Run: headless pygame with SDL's dummy video driver; simulated clock (each Clock.tick advances the game by its frame time, no real sleeping); random seed 0; keys injected as events and as key.get_pressed() state; mouse plan: one left click at the window centre at the start of phase 2, then a move to the lower-right quarter at the start of phase 3.
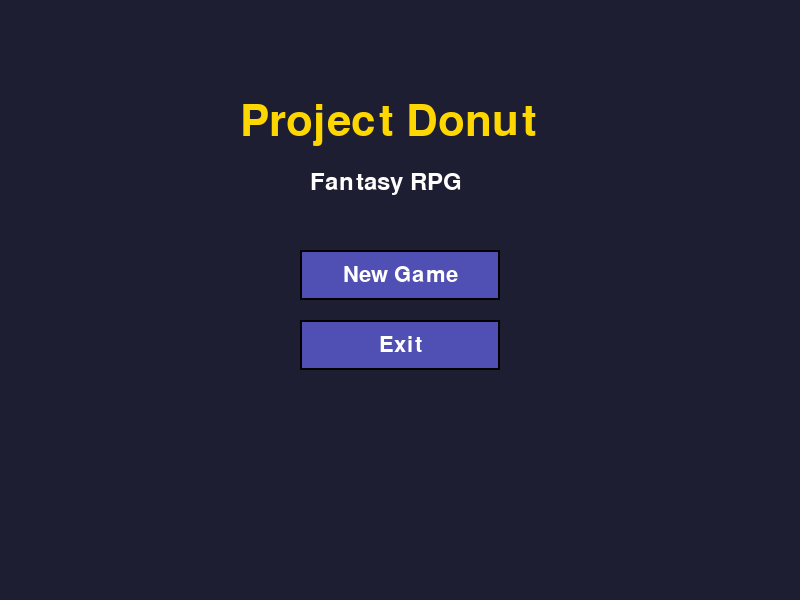
Frame 1 of 4 · flips 1–60 · no input
Frame 2 of 4 · flips 61–180 · clicked the window centre · tapped SPACE, RETURN · held RIGHT (→), D · screen unchanged from frame 1, image omitted
Frame 3 of 4 · flips 181–300 · moved the mouse to the lower-right quarter · held DOWN (↓), S · screen unchanged from frame 2, image omitted
Frame 4 of 4 · flips 301–420 · held LEFT (←), A, UP (↑), W · screen unchanged from frame 3, image omitted

The pygame program that drew these frames:

#!/usr/bin/env python3
"""
Project Donut - Incremental Fantasy RPG
A simple proof of concept using pygame
"""
import pygame
import sys
import random

# Initialize pygame
pygame.init()

# Constants
SCREEN_WIDTH = 800
SCREEN_HEIGHT = 600
WHITE = (255, 255, 255)
BLACK = (0, 0, 0)
GOLD = (255, 215, 0)
BLUE = (100, 150, 255)
RED = (230, 80, 80)
GREEN = (80, 230, 80)
BG_COLOR = (30, 30, 50)

# Create the screen
screen = pygame.display.set_mode((SCREEN_WIDTH, SCREEN_HEIGHT))
pygame.display.set_caption("Project Donut - Fantasy RPG")
clock = pygame.time.Clock()

# Game states
MAIN_MENU = 0
CHARACTER = 1
COMBAT = 2
RESULTS = 3

# Initialize game state
game_state = MAIN_MENU

# Player stats
player = {
    "name": "Hero",
    "level": 1,
    "max_hp": 100,
    "current_hp": 100,
    "attack": 15,
    "defense": 5,
    "skills": ["Basic Attack", "Power Strike", "Heal", "Quick Strike"],
    "experience": 0,
    "next_level": 100,
    "gold": 50
}

# Enemy stats
enemy = {
    "name": "Goblin",
    "max_hp": 60,
    "current_hp": 60,
    "attack": 10,
    "defense": 3
}

# Combat sequence
combat_sequence = ["Basic Attack", "Power Strike", "Basic Attack"]
available_skills = ["Basic Attack", "Power Strike", "Heal", "Quick Strike"]
dragging_skill = None
drag_from_index = -1
combat_log = []
combat_finished = False
player_turn = True
victory = False

# Button class
class Button:
    def __init__(self, x, y, width, height, text, action=None):
        self.rect = pygame.Rect(x, y, width, height)
        self.text = text
        self.action = action
        self.hovered = False
        
    def draw(self):
        color = (120, 120, 220) if self.hovered else (80, 80, 180)
        pygame.draw.rect(screen, color, self.rect)
        pygame.draw.rect(screen, BLACK, self.rect, 2)
        
        font = pygame.font.SysFont(None, 32)
        text_surf = font.render(self.text, True, WHITE)
        text_rect = text_surf.get_rect(center=self.rect.center)
        screen.blit(text_surf, text_rect)
        
    def check_hover(self, pos):
        self.hovered = self.rect.collidepoint(pos)
        
    def handle_event(self, event):
        if event.type == pygame.MOUSEBUTTONDOWN and event.button == 1:
            if self.hovered and self.action:
                self.action()
                return True
        return False

# Create buttons
new_game_btn = Button(SCREEN_WIDTH//2 - 100, 250, 200, 50, "New Game", lambda: start_new_game())
exit_btn = Button(SCREEN_WIDTH//2 - 100, 320, 200, 50, "Exit", lambda: sys.exit())
combat_btn = Button(SCREEN_WIDTH//2 - 100, 520, 200, 50, "Enter Combat", lambda: start_combat())
back_btn = Button(50, 500, 120, 40, "Back", lambda: go_to_character())
continue_btn = Button(SCREEN_WIDTH//2 - 100, 500, 200, 50, "Continue", lambda: go_to_character())

def draw_text(text, font_size, color, x, y):
    font = pygame.font.SysFont(None, font_size)
    text_surface = font.render(text, True, color)
    text_rect = text_surface.get_rect()
    text_rect.topleft = (x, y)
    screen.blit(text_surface, text_rect)

def start_new_game():
    global game_state, player, combat_log
    
    # Reset player to starting values
    player["level"] = 1
    player["experience"] = 0
    player["next_level"] = 100
    player["gold"] = 50
    player["max_hp"] = 100
    player["current_hp"] = 100
    player["attack"] = 15
    player["defense"] = 5
    
    combat_log = []
    game_state = CHARACTER

def start_combat():
    global game_state, enemy, combat_log, combat_finished, player_turn, victory, combat_sequence_index
    
    # Reset enemy
    enemy["current_hp"] = enemy["max_hp"]
    
    # Reset combat state
    combat_log = ["Combat started!"]
    combat_finished = False
    player_turn = True
    victory = False
    combat_sequence_index = 0  # Start from the first skill in sequence
    
    # Choose random enemy type based on player level
    enemy_type = random.choice(["Goblin", "Orc", "Skeleton"])
    enemy_level = max(1, player["level"] + random.randint(-1, 1))
    
    if enemy_type == "Goblin":
        enemy["name"] = f"Goblin Lv.{enemy_level}"
        enemy["max_hp"] = 40 + (enemy_level * 10)
        enemy["attack"] = 8 + (enemy_level * 2)
        enemy["defense"] = 2 + enemy_level
    elif enemy_type == "Orc":
        enemy["name"] = f"Orc Lv.{enemy_level}"
        enemy["max_hp"] = 60 + (enemy_level * 15)
        enemy["attack"] = 12 + (enemy_level * 3)
        enemy["defense"] = 3 + enemy_level
    elif enemy_type == "Skeleton":
        enemy["name"] = f"Skeleton Lv.{enemy_level}"
        enemy["max_hp"] = 30 + (enemy_level * 8)
        enemy["attack"] = 10 + (enemy_level * 2)
        enemy["defense"] = 5 + enemy_level
    
    enemy["current_hp"] = enemy["max_hp"]
    combat_log.append(f"A {enemy['name']} appears!")
    
    game_state = COMBAT

def execute_combat_turn():
    global combat_log, player, enemy, combat_finished, player_turn, victory, game_state, combat_sequence_index
    
    if combat_finished:
        return
    
    if player_turn:
        # Player attacks using the skill from the combat sequence
        if not combat_sequence:
            combat_log.append(f"{player['name']} has no skills configured!")
            player_turn = not player_turn
            return
            
        # Get the next skill in the sequence
        skill = combat_sequence[combat_sequence_index]
        damage = 0
        
        # Different skills have different effects
        if skill == "Basic Attack":
            damage = max(1, player["attack"] - enemy["defense"] + random.randint(-3, 3))
        elif skill == "Power Strike":
            # More powerful but with variability
            damage = max(1, int(player["attack"] * 1.5) - enemy["defense"] + random.randint(-2, 5))
        elif skill == "Heal":
            # Healing skill
            heal_amount = 20 + random.randint(0, 10)
            player["current_hp"] = min(player["max_hp"], player["current_hp"] + heal_amount)
            combat_log.append(f"{player['name']} uses Heal for {heal_amount} HP!")
            # Go to next skill in the sequence
            combat_sequence_index = (combat_sequence_index + 1) % len(combat_sequence)
            player_turn = False
            return
        elif skill == "Quick Strike":
            # Fast attack with chance for double hit
            damage = max(1, int(player["attack"] * 0.7) - enemy["defense"] + random.randint(-2, 2))
            
            # 30% chance for a second hit
            if random.random() < 0.3:
                second_damage = max(1, int(player["attack"] * 0.5) - enemy["defense"])
                damage += second_damage
                combat_log.append(f"{player['name']} uses Quick Strike for {damage} damage (Double Hit)!")
            else:
                combat_log.append(f"{player['name']} uses Quick Strike for {damage} damage!")
        else:
            # Default attack if skill not recognized
            damage = max(1, player["attack"] - enemy["defense"])
            combat_log.append(f"{player['name']} attacks for {damage} damage!")
            
        # Apply damage to enemy
        enemy["current_hp"] = max(0, enemy["current_hp"] - damage)
        
        # Show combat message if not already shown
        if skill != "Quick Strike":
            combat_log.append(f"{player['name']} uses {skill} for {damage} damage!")
        
        # Check if enemy defeated
        if enemy["current_hp"] <= 0:
            combat_log.append(f"{enemy['name']} was defeated!")
            combat_finished = True
            victory = True
            game_state = RESULTS
            
        # Go to next skill in the sequence
        combat_sequence_index = (combat_sequence_index + 1) % len(combat_sequence)
    else:
        # Enemy attacks
        damage = max(1, enemy["attack"] - player["defense"] + random.randint(-2, 2))
        player["current_hp"] = max(0, player["current_hp"] - damage)
        combat_log.append(f"{enemy['name']} attacks for {damage} damage!")
        
        # Check if player defeated
        if player["current_hp"] <= 0:
            combat_log.append(f"{player['name']} was defeated!")
            combat_finished = True
            victory = False
            game_state = RESULTS
    
    # Switch turns
    player_turn = not player_turn

def go_to_character():
    global game_state, rewards_applied
    game_state = CHARACTER
    # Reset rewards flag when returning to character screen
    rewards_applied = False

def draw_health_bar(x, y, width, height, current, maximum, color):
    outline_rect = pygame.Rect(x, y, width, height)
    pygame.draw.rect(screen, (50, 50, 50), outline_rect)
    
    if current > 0:
        fill_width = int((current / maximum) * width)
        fill_rect = pygame.Rect(x, y, fill_width, height)
        pygame.draw.rect(screen, color, fill_rect)
    
    pygame.draw.rect(screen, WHITE, outline_rect, 2)
    
    font = pygame.font.SysFont(None, 24)
    text = font.render(f"{current}/{maximum}", True, WHITE)
    text_rect = text.get_rect(center=(x + width//2, y + height//2))
    screen.blit(text, text_rect)

def draw_main_menu():
    screen.fill(BG_COLOR)
    draw_text("Project Donut", 64, GOLD, SCREEN_WIDTH//2 - 160, 100)
    draw_text("Fantasy RPG", 36, WHITE, SCREEN_WIDTH//2 - 90, 170)
    new_game_btn.draw()
    exit_btn.draw()

def draw_skill_slot(index, x, y, width, height, skill=None):
    # Draw skill slot background
    slot_color = (60, 60, 100)
    if skill is None:
        slot_color = (40, 40, 60)
    pygame.draw.rect(screen, slot_color, pygame.Rect(x, y, width, height))
    pygame.draw.rect(screen, (100, 100, 150), pygame.Rect(x, y, width, height), 2)
    
    # Draw skill name if present
    if skill:
        font = pygame.font.SysFont(None, 24)
        text_surf = font.render(skill, True, WHITE)
        text_rect = text_surf.get_rect(center=(x + width//2, y + height//2))
        screen.blit(text_surf, text_rect)
    else:
        draw_text("Empty", 24, (150, 150, 150), x + 10, y + 10)
    
    # Draw the sequence number
    number_font = pygame.font.SysFont(None, 20)
    number_surf = number_font.render(f"{index+1}", True, GOLD)
    screen.blit(number_surf, (x + 5, y + 5))
        
def draw_skill_in_list(skill, x, y, width, height, is_dragging=False):
    # Background
    skill_color = (80, 80, 150)
    if is_dragging:
        skill_color = (120, 120, 220)
    pygame.draw.rect(screen, skill_color, pygame.Rect(x, y, width, height))
    pygame.draw.rect(screen, (180, 180, 255), pygame.Rect(x, y, width, height), 2)
    
    # Skill text
    font = pygame.font.SysFont(None, 24)
    text_surf = font.render(skill, True, WHITE)
    text_rect = text_surf.get_rect(center=(x + width//2, y + height//2))
    screen.blit(text_surf, text_rect)

def draw_character_screen():
    global dragging_skill, drag_from_index
    screen.fill(BG_COLOR)
    draw_text("Character", 48, GOLD, 20, 20)
    
    # Character stats
    draw_text(f"Name: {player['name']}", 32, WHITE, 50, 80)
    draw_text(f"Level: {player['level']} ({player['experience']}/{player['next_level']} XP)", 32, WHITE, 50, 120)
    draw_text(f"Gold: {player['gold']}", 32, GOLD, 50, 160)
    
    # Health bar
    draw_text("HP:", 32, WHITE, 50, 200)
    draw_health_bar(100, 205, 200, 25, player["current_hp"], player["max_hp"], GREEN)
    
    # Combat stats
    draw_text(f"Attack: {player['attack']}", 28, WHITE, 400, 80)
    draw_text(f"Defense: {player['defense']}", 28, WHITE, 400, 120)
    
    # Combat mechanics explanation
    draw_text("Combat: Skills execute in sequence order", 20, (180, 180, 220), 400, 160)
    draw_text("Strategy: Order skills for maximum effect", 20, (180, 180, 220), 400, 185)
    
    # Available skills list
    draw_text("Available Skills:", 32, WHITE, 50, 250)
    skill_list_x = 50
    skill_list_y = 290
    skill_width = 160
    skill_height = 36
    
    for i, skill in enumerate(player["skills"]):
        # Check if this is the skill being dragged
        is_dragging = dragging_skill == skill
        
        if not is_dragging:  # Only draw skills that aren't being dragged
            draw_skill_in_list(skill, skill_list_x, skill_list_y + i*45, skill_width, skill_height)
    
    # Combat sequence - Slots where skills can be dragged
    draw_text("Combat Sequence:", 32, WHITE, 400, 250)
    slot_width = 180
    slot_height = 36
    slot_x = 400
    slot_y = 290
    
    # Draw the sequence slots
    for i in range(5):  # Always show 5 slots for the sequence
        skill = None if i >= len(combat_sequence) else combat_sequence[i]
        draw_skill_slot(i, slot_x, slot_y + i*45, slot_width, slot_height, skill)
    
    # Draw the skill being dragged
    if dragging_skill:
        mouse_pos = pygame.mouse.get_pos()
        draw_skill_in_list(dragging_skill, mouse_pos[0] - skill_width//2, 
                          mouse_pos[1] - skill_height//2, skill_width, skill_height, True)
    
    # Instructions
    draw_text("Drag skills to build and reorder combat sequence", 20, (180, 180, 220), 50, 480)
    
    # Button to start combat
    combat_btn.draw()

def draw_combat_screen():
    screen.fill(BG_COLOR)
    draw_text("Combat", 48, RED, 20, 20)
    
    # Player info
    draw_text(player["name"], 36, WHITE, 50, 80)
    draw_health_bar(50, 120, 200, 30, player["current_hp"], player["max_hp"], GREEN)
    
    # Enemy info
    draw_text(enemy["name"], 36, RED, SCREEN_WIDTH - 200, 80)
    draw_health_bar(SCREEN_WIDTH - 250, 120, 200, 30, enemy["current_hp"], enemy["max_hp"], RED)
    
    # Combat sequence preview
    draw_text("Combat Sequence:", 24, (180, 180, 255), 50, 160)
    seq_width = 80
    seq_height = 30
    seq_spacing = 10
    seq_y = 190
    
    # Highlight the active skill in the sequence
    for i, skill in enumerate(combat_sequence):
        highlight = i == combat_sequence_index and player_turn and not combat_finished
        color = (120, 120, 220) if highlight else (80, 80, 150)
        pygame.draw.rect(screen, color, pygame.Rect(50 + i*(seq_width + seq_spacing), seq_y, seq_width, seq_height))
        pygame.draw.rect(screen, (180, 180, 255), pygame.Rect(50 + i*(seq_width + seq_spacing), seq_y, seq_width, seq_height), 2 if highlight else 1)
        
        font = pygame.font.SysFont(None, 20)
        text = skill[:10] + ".." if len(skill) > 10 else skill  # Truncate long skill names
        text_surf = font.render(text, True, WHITE)
        text_rect = text_surf.get_rect(center=(50 + i*(seq_width + seq_spacing) + seq_width//2, seq_y + seq_height//2))
        screen.blit(text_surf, text_rect)
    
    # Combat log
    draw_text("Combat Log:", 30, (200, 200, 255), 50, 240)
    for i, message in enumerate(combat_log[-6:]):
        draw_text(message, 24, WHITE, 70, 280 + i*30)
        
    # Back button if combat is finished
    if combat_finished:
        back_btn.draw()

def apply_rewards():
    global player, rewards_applied, reward_exp, reward_gold, reward_level_up
    
    # If rewards have already been applied, just return the calculated values without applying again
    if rewards_applied:
        return reward_exp, reward_gold, reward_level_up
    
    if victory:
        # Calculate rewards based on enemy level
        enemy_level = int(enemy["name"].split(".")[1]) if "." in enemy["name"] else 1
        exp_reward = enemy_level * 25 + random.randint(10, 20)
        gold_reward = enemy_level * 15 + random.randint(5, 10)
        
        # Store calculated rewards to show consistent values
        reward_exp = exp_reward
        reward_gold = gold_reward
        
        # Apply rewards
        player["experience"] += exp_reward
        player["gold"] += gold_reward
        
        # Check for level up
        level_up = False
        if player["experience"] >= player["next_level"]:
            player["level"] += 1
            player["experience"] -= player["next_level"]
            player["next_level"] = int(player["next_level"] * 1.5)
            player["max_hp"] += 20
            player["current_hp"] = player["max_hp"]
            player["attack"] += 3
            player["defense"] += 2
            level_up = True
            
        reward_level_up = level_up
        return exp_reward, gold_reward, level_up
    
    return 0, 0, False

def draw_results_screen():
    screen.fill(BG_COLOR)
    draw_text("Battle Results", 48, GOLD, 20, 20)
    
    result_text = "Victory!" if victory else "Defeat!"
    result_color = GREEN if victory else RED
    
    draw_text(result_text, 64, result_color, SCREEN_WIDTH//2 - 100, 100)
    
    if victory:
        # Calculate rewards
        exp_reward, gold_reward, leveled_up = apply_rewards()
        
        # Display rewards
        draw_text(f"Experience gained: {exp_reward}", 32, WHITE, SCREEN_WIDTH//2 - 150, 200)
        draw_text(f"Gold gained: {gold_reward}", 32, GOLD, SCREEN_WIDTH//2 - 100, 250)
        
        if leveled_up:
            draw_text(f"Level Up! You are now level {player['level']}!", 36, (255, 255, 100), SCREEN_WIDTH//2 - 220, 320)
            draw_text("All stats increased!", 28, WHITE, SCREEN_WIDTH//2 - 110, 370)
    else:
        draw_text("You were defeated...", 32, WHITE, SCREEN_WIDTH//2 - 130, 200)
        draw_text("Better luck next time!", 28, WHITE, SCREEN_WIDTH//2 - 120, 250)
    
    continue_btn.draw()

# Helper functions for skill dragging
def get_skill_rect(index, from_available=True):
    if from_available:
        skill_list_x = 50
        skill_list_y = 290
        skill_width = 160
        skill_height = 36
        return pygame.Rect(skill_list_x, skill_list_y + index*45, skill_width, skill_height)
    else:
        slot_x = 400
        slot_y = 290
        slot_width = 180
        slot_height = 36
        return pygame.Rect(slot_x, slot_y + index*45, slot_width, slot_height)

def start_drag(pos, from_sequence=False):
    global dragging_skill, drag_from_index, drag_from_sequence
    
    # Check if clicked on a skill in the available list
    if not from_sequence:
        for i, skill in enumerate(player["skills"]):
            rect = get_skill_rect(i, True)
            if rect.collidepoint(pos):
                dragging_skill = skill
                drag_from_index = i
                drag_from_sequence = False
                return True
    # Check if clicked on a skill in the sequence
    else:
        for i, skill in enumerate(combat_sequence):
            rect = get_skill_rect(i, False)
            if rect.collidepoint(pos):
                dragging_skill = skill
                drag_from_index = i
                drag_from_sequence = True
                # Remove from sequence while dragging
                combat_sequence.pop(i)
                return True
    return False

def end_drag(pos):
    global dragging_skill, drag_from_index, drag_from_sequence, combat_sequence
    
    if dragging_skill:
        # Check if dropped on a sequence slot
        for i in range(5):  # 5 slots for the sequence
            rect = get_skill_rect(i, False)
            if rect.collidepoint(pos):
                # Add to sequence at the selected position
                if i >= len(combat_sequence):
                    combat_sequence.append(dragging_skill)
                else:
                    combat_sequence.insert(i, dragging_skill)
                    
                # Limit sequence to 5 skills
                while len(combat_sequence) > 5:
                    combat_sequence.pop()
                
                dragging_skill = None
                drag_from_index = -1
                return True
        
        # If not dropped on a valid slot, return skill to original position if from sequence
        if drag_from_sequence:
            if 0 <= drag_from_index < len(combat_sequence):
                combat_sequence.insert(drag_from_index, dragging_skill)
            else:
                combat_sequence.append(dragging_skill)
        
        dragging_skill = None
        drag_from_index = -1
    return False

# Main game loop
running = True
last_combat_action = 0
dragging_skill = None
drag_from_index = -1
drag_from_sequence = False
combat_sequence_index = 0  # Current index in combat sequence

# Initialize rewards variables
rewards_applied = False
reward_exp = 0
reward_gold = 0
reward_level_up = False

while running:
    current_time = pygame.time.get_ticks()
    mouse_pos = pygame.mouse.get_pos()
    
    # Event handling
    for event in pygame.event.get():
        if event.type == pygame.QUIT:
            running = False
            
        if event.type == pygame.MOUSEMOTION:
            if game_state == MAIN_MENU:
                new_game_btn.check_hover(mouse_pos)
                exit_btn.check_hover(mouse_pos)
            elif game_state == CHARACTER:
                combat_btn.check_hover(mouse_pos)
            elif game_state == COMBAT and combat_finished:
                back_btn.check_hover(mouse_pos)
            elif game_state == RESULTS:
                continue_btn.check_hover(mouse_pos)
                
        if event.type == pygame.MOUSEBUTTONDOWN and event.button == 1:
            if game_state == MAIN_MENU:
                new_game_btn.handle_event(event)
                exit_btn.handle_event(event)
            elif game_state == CHARACTER:
                # Check for drag start
                if not start_drag(event.pos, False):
                    # If not starting a skill drag, check if starting a sequence drag
                    start_drag(event.pos, True)
                    
                # Check for button press
                combat_btn.handle_event(event)
            elif game_state == COMBAT and combat_finished:
                back_btn.handle_event(event)
            elif game_state == RESULTS:
                continue_btn.handle_event(event)
                
        if event.type == pygame.MOUSEBUTTONUP and event.button == 1:
            if game_state == CHARACTER:
                end_drag(event.pos)
    
    # Combat timing
    if game_state == COMBAT and not combat_finished:
        if current_time - last_combat_action > 1000:  # 1 second between actions
            execute_combat_turn()
            last_combat_action = current_time
            
    # Reset rewards_applied when leaving results screen
    if game_state != RESULTS:
        rewards_applied = False
    
    # Rendering
    if game_state == MAIN_MENU:
        draw_main_menu()
    elif game_state == CHARACTER:
        draw_character_screen()
    elif game_state == COMBAT:
        draw_combat_screen()
    elif game_state == RESULTS:
        # Only apply rewards once
        if not rewards_applied:
            draw_results_screen()
            rewards_applied = True
        else:
            draw_results_screen()
    
    pygame.display.flip()
    clock.tick(60)

pygame.quit()
sys.exit()
